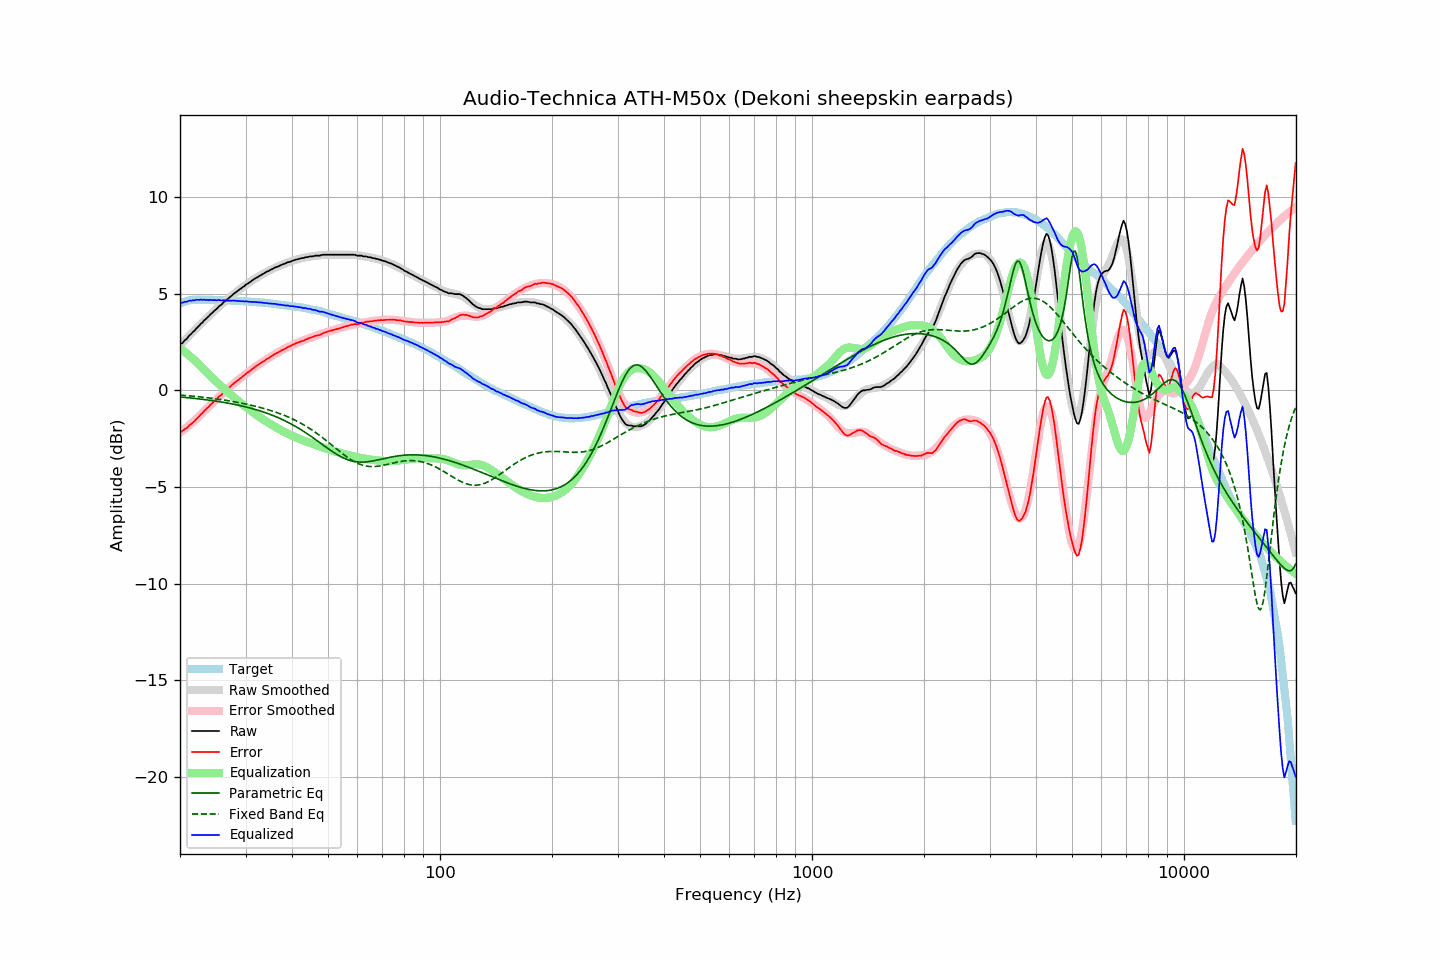

The table this chart was drawn from, first rows:
frequency, raw, error, smoothed, error_smoothed, equalization, parametric_eq, fixed_band_eq, equalized_raw, equalized_smoothed, target
20.00, 2.41, -2.10, 2.35, -2.18, 2.18, -0.34, -0.24, 4.59, 4.53, 4.51
20.20, 2.42, -2.12, 2.44, -2.12, 2.12, -0.34, -0.25, 4.53, 4.55, 4.54
20.40, 2.50, -2.07, 2.52, -2.06, 2.06, -0.35, -0.25, 4.55, 4.57, 4.57
20.61, 2.60, -1.99, 2.60, -1.99, 1.99, -0.36, -0.26, 4.59, 4.59, 4.59
20.81, 2.66, -1.96, 2.69, -1.92, 1.92, -0.37, -0.27, 4.58, 4.61, 4.62
21.02, 2.77, -1.88, 2.77, -1.86, 1.86, -0.38, -0.27, 4.62, 4.63, 4.65
21.23, 2.87, -1.79, 2.86, -1.79, 1.79, -0.38, -0.28, 4.65, 4.64, 4.66
21.44, 2.93, -1.74, 2.94, -1.72, 1.72, -0.39, -0.29, 4.64, 4.66, 4.67
21.66, 3.02, -1.66, 3.02, -1.64, 1.64, -0.40, -0.30, 4.67, 4.67, 4.68
21.87, 3.09, -1.59, 3.11, -1.57, 1.57, -0.41, -0.30, 4.66, 4.68, 4.68
22.09, 3.20, -1.49, 3.19, -1.50, 1.50, -0.42, -0.31, 4.69, 4.68, 4.69
22.31, 3.28, -1.41, 3.27, -1.42, 1.42, -0.43, -0.32, 4.70, 4.69, 4.69
22.54, 3.35, -1.34, 3.36, -1.33, 1.33, -0.44, -0.33, 4.69, 4.69, 4.69
22.76, 3.46, -1.23, 3.44, -1.25, 1.25, -0.45, -0.34, 4.70, 4.69, 4.69
22.99, 3.52, -1.16, 3.53, -1.16, 1.16, -0.46, -0.35, 4.68, 4.69, 4.68
23.22, 3.63, -1.06, 3.61, -1.08, 1.08, -0.47, -0.36, 4.70, 4.69, 4.68
23.45, 3.69, -0.99, 3.69, -0.99, 0.99, -0.48, -0.37, 4.68, 4.69, 4.68
23.69, 3.77, -0.91, 3.77, -0.91, 0.91, -0.49, -0.38, 4.69, 4.68, 4.68
23.92, 3.85, -0.83, 3.86, -0.83, 0.83, -0.50, -0.39, 4.67, 4.68, 4.68
24.16, 3.95, -0.73, 3.94, -0.74, 0.74, -0.51, -0.40, 4.69, 4.68, 4.68
24.40, 4.01, -0.67, 4.01, -0.66, 0.66, -0.52, -0.41, 4.67, 4.68, 4.68
24.65, 4.10, -0.58, 4.09, -0.58, 0.58, -0.54, -0.42, 4.68, 4.67, 4.67
24.89, 4.17, -0.50, 4.17, -0.50, 0.50, -0.55, -0.43, 4.67, 4.67, 4.67
25.14, 4.24, -0.43, 4.24, -0.43, 0.43, -0.56, -0.44, 4.66, 4.67, 4.67
25.39, 4.34, -0.33, 4.32, -0.35, 0.35, -0.57, -0.45, 4.69, 4.67, 4.67
25.65, 4.40, -0.28, 4.40, -0.27, 0.27, -0.59, -0.46, 4.67, 4.67, 4.67
25.91, 4.46, -0.21, 4.47, -0.20, 0.20, -0.60, -0.48, 4.65, 4.67, 4.66
26.16, 4.56, -0.10, 4.54, -0.12, 0.12, -0.61, -0.49, 4.68, 4.66, 4.66
26.43, 4.62, -0.05, 4.62, -0.04, 0.04, -0.63, -0.50, 4.66, 4.66, 4.66
26.69, 4.68, 0.02, 4.69, 0.03, -0.03, -0.64, -0.52, 4.65, 4.66, 4.66
26.96, 4.76, 0.09, 4.76, 0.10, -0.10, -0.66, -0.53, 4.65, 4.65, 4.66
27.23, 4.83, 0.17, 4.83, 0.18, -0.18, -0.67, -0.54, 4.65, 4.65, 4.65
27.50, 4.90, 0.24, 4.90, 0.25, -0.25, -0.69, -0.56, 4.65, 4.65, 4.65
27.77, 4.98, 0.34, 4.96, 0.32, -0.32, -0.71, -0.57, 4.66, 4.64, 4.64
28.05, 5.04, 0.40, 5.03, 0.39, -0.39, -0.72, -0.59, 4.65, 4.64, 4.64
28.33, 5.10, 0.47, 5.09, 0.46, -0.46, -0.74, -0.60, 4.64, 4.64, 4.63
28.62, 5.16, 0.52, 5.16, 0.53, -0.53, -0.76, -0.62, 4.63, 4.63, 4.63
28.90, 5.23, 0.60, 5.22, 0.59, -0.59, -0.78, -0.64, 4.63, 4.63, 4.63
29.19, 5.28, 0.66, 5.28, 0.66, -0.66, -0.80, -0.65, 4.62, 4.62, 4.62
29.48, 5.35, 0.73, 5.35, 0.73, -0.73, -0.81, -0.67, 4.62, 4.62, 4.62
29.78, 5.40, 0.78, 5.41, 0.79, -0.79, -0.83, -0.69, 4.60, 4.61, 4.61
30.08, 5.47, 0.86, 5.47, 0.86, -0.86, -0.85, -0.70, 4.62, 4.61, 4.61
30.38, 5.53, 0.92, 5.52, 0.92, -0.92, -0.88, -0.72, 4.60, 4.60, 4.60
30.68, 5.58, 0.98, 5.58, 0.99, -0.99, -0.90, -0.74, 4.59, 4.60, 4.60
30.99, 5.64, 1.04, 5.64, 1.05, -1.05, -0.92, -0.76, 4.59, 4.59, 4.59
31.30, 5.70, 1.11, 5.69, 1.11, -1.11, -0.94, -0.78, 4.59, 4.59, 4.58
31.61, 5.76, 1.18, 5.75, 1.17, -1.17, -0.96, -0.80, 4.59, 4.58, 4.58
31.93, 5.81, 1.23, 5.80, 1.23, -1.23, -0.99, -0.82, 4.57, 4.57, 4.57
32.24, 5.86, 1.30, 5.85, 1.29, -1.29, -1.01, -0.84, 4.57, 4.57, 4.56
32.57, 5.91, 1.34, 5.91, 1.35, -1.35, -1.04, -0.86, 4.56, 4.56, 4.56
32.89, 5.96, 1.41, 5.96, 1.40, -1.40, -1.06, -0.88, 4.55, 4.55, 4.55
33.22, 6.01, 1.47, 6.00, 1.46, -1.46, -1.09, -0.91, 4.55, 4.54, 4.54
33.55, 6.05, 1.51, 6.05, 1.51, -1.51, -1.12, -0.93, 4.53, 4.54, 4.54
33.89, 6.10, 1.57, 6.10, 1.57, -1.57, -1.15, -0.95, 4.53, 4.53, 4.53
34.23, 6.15, 1.62, 6.14, 1.62, -1.62, -1.18, -0.98, 4.52, 4.52, 4.52
34.57, 6.18, 1.67, 6.18, 1.67, -1.67, -1.21, -1.00, 4.50, 4.51, 4.51
34.92, 6.23, 1.72, 6.23, 1.72, -1.72, -1.24, -1.03, 4.50, 4.50, 4.50
35.27, 6.27, 1.77, 6.27, 1.78, -1.78, -1.27, -1.05, 4.49, 4.49, 4.49
35.62, 6.31, 1.82, 6.31, 1.83, -1.83, -1.30, -1.08, 4.48, 4.48, 4.48
35.97, 6.36, 1.89, 6.35, 1.87, -1.87, -1.33, -1.11, 4.48, 4.47, 4.47
... 635 more rows
